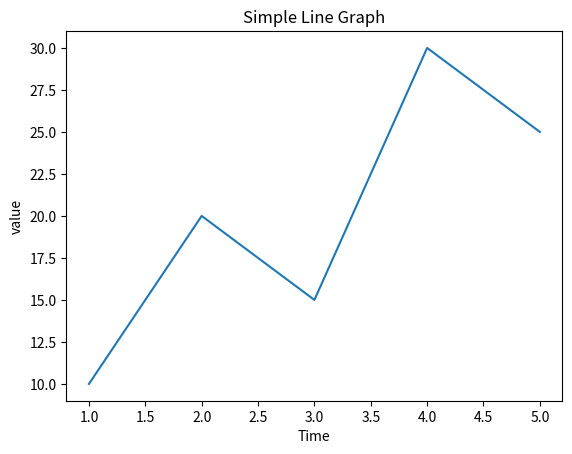

Write the Python code that produced this figure.
import matplotlib.pyplot as plt

#data 
x = [1,2,3,4,5]
y = [10,20,15,30,25]

#plot
plt.plot(x,y)

#tables

plt.xlabel("Time")
plt.ylabel("value")
plt.title("Simple Line Graph")

plt.show()
